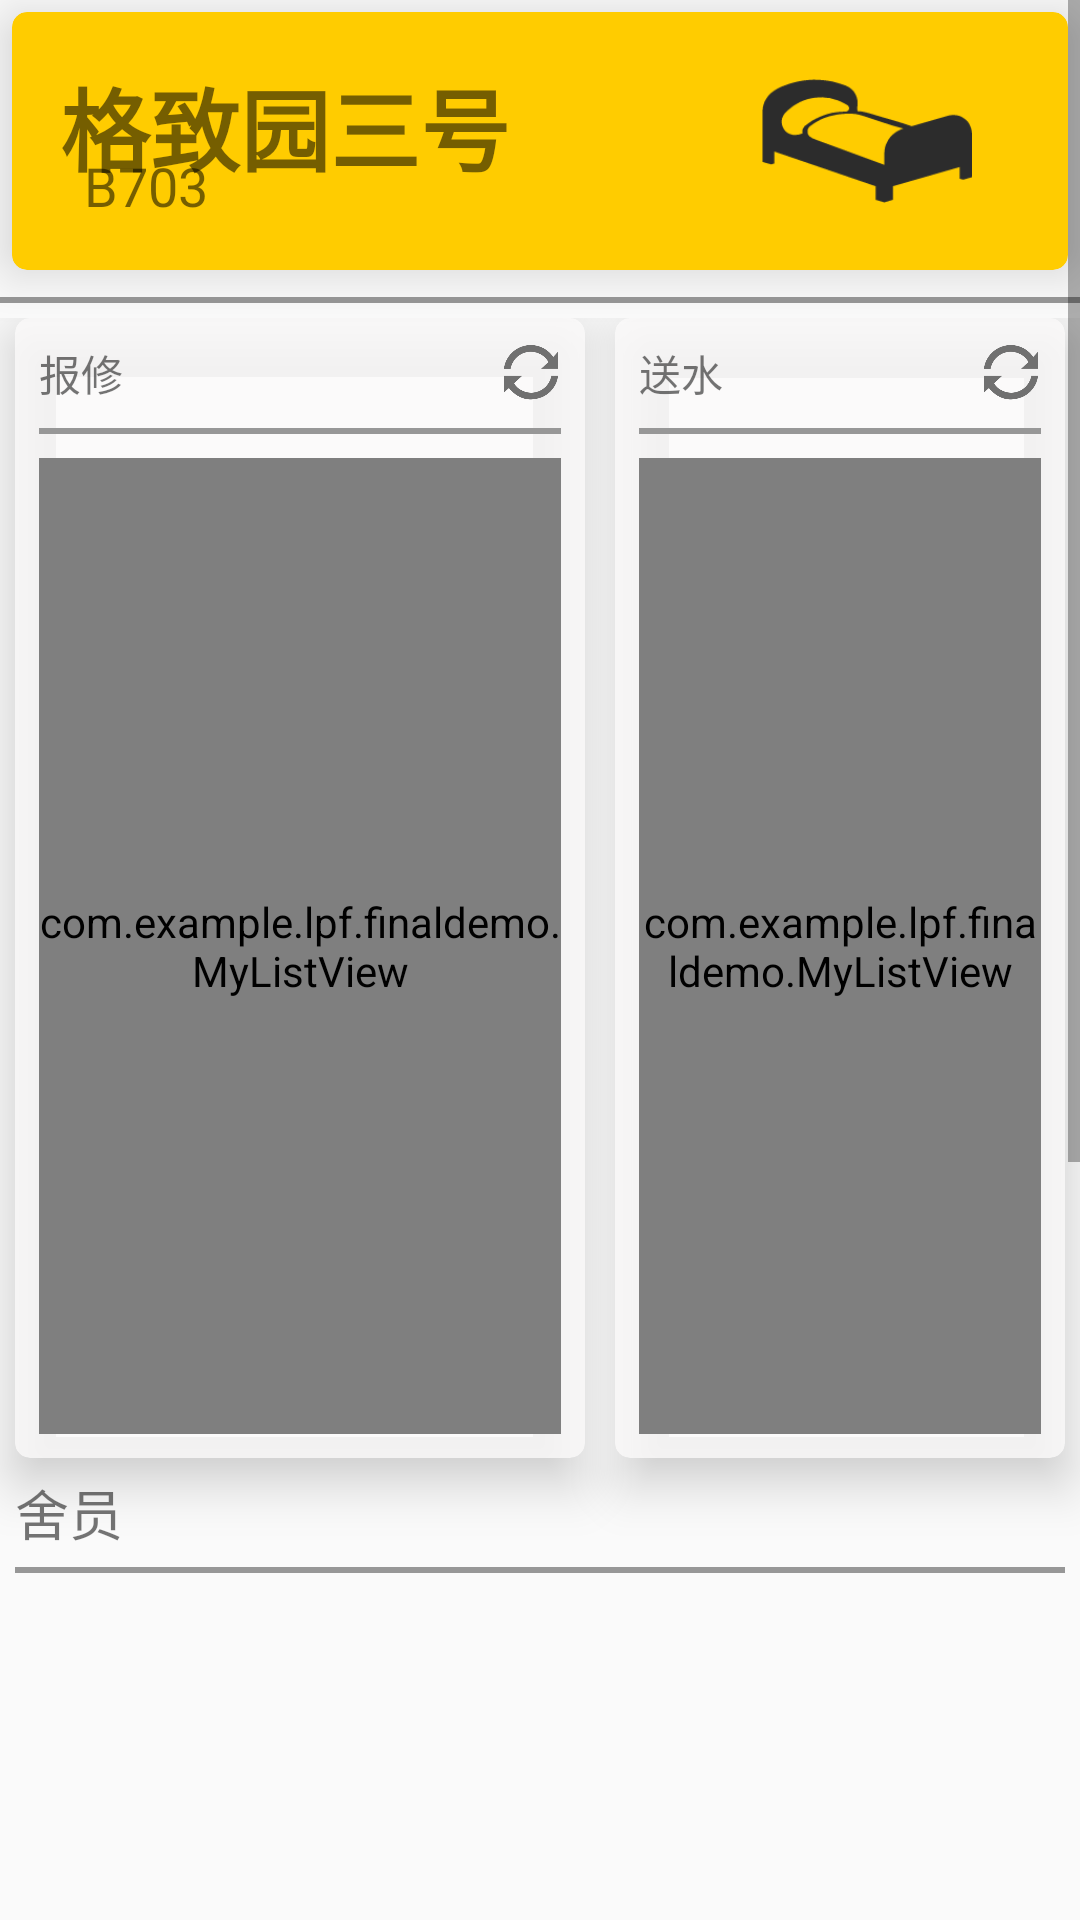

This screen was rendered from an Android layout file. Write that file and the resources it references.
<!-- AndroidManifest.xml: application theme AppTheme -->
<!-- res/layout/dormitory_layout.xml -->
<?xml version="1.0" encoding="utf-8"?>
<ScrollView xmlns:app="http://schemas.android.com/apk/res-auto"
    xmlns:tools="http://schemas.android.com/tools"
    android:layout_width="match_parent"
    android:layout_height="match_parent"
    android:background="@mipmap/book"
    xmlns:android="http://schemas.android.com/apk/res/android">
<LinearLayout xmlns:android="http://schemas.android.com/apk/res/android"
    xmlns:app="http://schemas.android.com/apk/res-auto"
    xmlns:tools="http://schemas.android.com/tools"
    android:orientation="vertical"
    android:layout_width="match_parent"
    android:layout_height="match_parent"
    android:focusable="true"
    android:focusableInTouchMode="true">

    <android.support.v7.widget.CardView
        android:layout_width="match_parent"
        android:layout_height="0dp"
        android:layout_margin="4dp"
        android:layout_weight="1"
        app:cardBackgroundColor="@color/Yello"
        app:cardCornerRadius="5dp"
        app:cardElevation="10dp">

        <android.support.constraint.ConstraintLayout
            android:layout_width="match_parent"
            android:layout_height="match_parent">

            <TextView
                android:id="@+id/Building"
                android:layout_width="wrap_content"
                android:layout_height="wrap_content"
                android:layout_marginLeft="16dp"
                android:layout_marginTop="16dp"
                android:text="格致园三号"
                android:textSize="30sp"
                android:textStyle="bold"
                app:layout_constraintLeft_toLeftOf="parent"
                app:layout_constraintTop_toTopOf="parent" />

            <TextView
                android:id="@+id/dormitory_name"
                android:layout_width="wrap_content"
                android:layout_height="wrap_content"
                android:layout_marginBottom="16dp"
                android:layout_marginLeft="24dp"
                android:text="B703"
                android:textSize="18sp"
                app:layout_constraintBottom_toBottomOf="parent"
                app:layout_constraintLeft_toLeftOf="parent" />

            <ImageView
                android:id="@+id/imageView"
                android:layout_width="70dp"
                android:layout_height="70dp"
                android:layout_marginBottom="8dp"
                android:layout_marginRight="32dp"
                android:layout_marginTop="8dp"
                app:layout_constraintBottom_toBottomOf="parent"
                app:layout_constraintRight_toRightOf="parent"
                app:layout_constraintTop_toTopOf="parent"
                app:layout_constraintVertical_bias="0.521"
                app:srcCompat="@mipmap/my_dormitory" />
        </android.support.constraint.ConstraintLayout>
    </android.support.v7.widget.CardView>

    <View
        android:layout_width="match_parent"
        android:layout_height="2dp"
        android:layout_marginBottom="5dp"
        android:layout_marginTop="5dp"
        android:background="@color/lightGrey">

    </View>

    <RelativeLayout
        android:layout_width="match_parent"
        android:layout_height="0dp"
        android:layout_weight="9"
        >

        <include
            android:id="@+id/notification_list"
            layout="@layout/repair_list_layout"
            android:layout_width="190dp"
            android:layout_height="380dp"
            android:layout_alignParentStart="true"
            android:layout_alignParentTop="true"
            android:layout_marginLeft="5dp"
            android:layout_marginRight="5dp" />

        <include
            android:id="@+id/water_list"
            layout="@layout/water_list_layout"
            android:layout_width="match_parent"
            android:layout_height="wrap_content"
            android:layout_above="@+id/button_group2"
            android:layout_alignBottom="@+id/notification_list"
            android:layout_alignParentTop="true"
            android:layout_marginLeft="5dp"
            android:layout_marginRight="5dp"
            android:layout_toEndOf="@+id/notification_list" />

        <TextView
            android:id="@+id/textTitle"
            android:layout_width="wrap_content"
            android:layout_height="wrap_content"
            android:layout_alignEnd="@+id/water_list"
            android:layout_alignStart="@+id/notification_list"
            android:layout_below="@+id/notification_list"
            android:layout_marginTop="5dp"
            android:text="舍员"
            android:textSize="18sp" />

        <View
            android:layout_width="match_parent"
            android:layout_height="2dp"
            android:layout_marginTop="5dp"
            android:layout_marginBottom="5dp"
            android:layout_alignEnd="@+id/water_list"
            android:layout_alignStart="@+id/notification_list"
            android:layout_below="@+id/textTitle"
            android:background="@color/lightGrey"
            android:id="@+id/line">
        </View>
        <ListView
            android:layout_width="match_parent"
            android:layout_height="520dp"
            android:layout_alignEnd="@+id/water_list"
            android:layout_alignStart="@+id/notification_list"
            android:layout_below="@+id/line"
            android:layout_marginBottom="4dp"
            android:layout_marginTop="4dp"
            android:id="@+id/stuList">
        </ListView>
    </RelativeLayout>
</LinearLayout>
</ScrollView>
<!-- res/layout/repair_list_layout.xml (included above) -->
<?xml version="1.0" encoding="utf-8"?>
<android.support.v7.widget.CardView
    xmlns:android="http://schemas.android.com/apk/res/android"
    xmlns:app="http://schemas.android.com/apk/res-auto"
    xmlns:tools="http://schemas.android.com/tools"
    android:layout_width="match_parent"
    android:layout_height="match_parent"
    android:layout_marginLeft="4dp"
    android:layout_marginRight="4dp"
    android:layout_marginTop="4dp"
    android:layout_marginBottom="4dp"
    app:cardCornerRadius="5dp"
    app:cardElevation="10dp"
    app:cardBackgroundColor="@color/cardBg">
        <android.support.constraint.ConstraintLayout
            xmlns:android="http://schemas.android.com/apk/res/android" android:layout_width="match_parent"
            android:layout_height="match_parent">

            <TextView
                android:id="@+id/notification_title"
                android:layout_width="wrap_content"
                android:layout_height="wrap_content"
                android:layout_marginLeft="8dp"
                android:layout_marginStart="8dp"
                android:layout_marginTop="8dp"
                android:text="报修"
                android:textSize="14sp"
                app:layout_constraintLeft_toLeftOf="parent"
                app:layout_constraintTop_toTopOf="parent" />


            <View
                android:layout_width="0dp"
                android:layout_height="2dp"
                android:background="@color/lightGrey"
                android:layout_marginTop="8dp"
                app:layout_constraintTop_toBottomOf="@+id/notification_title"
                android:layout_marginRight="8dp"
                app:layout_constraintRight_toRightOf="parent"
                android:layout_marginLeft="8dp"
                app:layout_constraintLeft_toLeftOf="parent"
                android:layout_marginStart="8dp"
                android:layout_marginEnd="8dp"
                android:id="@+id/view"
                app:layout_constraintHorizontal_bias="0.0" />

            <com.example.lpf.finaldemo.MyListView
                android:id="@+id/RepairList"
                android:layout_width="0dp"
                android:layout_height="0dp"
                android:layout_marginBottom="8dp"
                android:layout_marginEnd="8dp"
                android:layout_marginLeft="8dp"
                android:layout_marginRight="8dp"
                android:layout_marginStart="8dp"
                android:layout_marginTop="8dp"
                app:layout_constraintBottom_toBottomOf="parent"
                app:layout_constraintHorizontal_bias="1.0"
                app:layout_constraintLeft_toLeftOf="parent"
                app:layout_constraintRight_toRightOf="parent"
                app:layout_constraintTop_toBottomOf="@+id/view"
                app:layout_constraintVertical_bias="1.0" />

            <ImageView
                android:id="@+id/btn_update1"
                android:layout_width="20dp"
                android:layout_height="20dp"
                android:layout_marginRight="8dp"
                android:layout_marginTop="8dp"
                android:clickable="true"
                android:src="@mipmap/update"
                app:layout_constraintRight_toRightOf="parent"
                app:layout_constraintTop_toTopOf="parent" />

        </android.support.constraint.ConstraintLayout>


</android.support.v7.widget.CardView>
<!-- res/layout/water_list_layout.xml (included above) -->
<?xml version="1.0" encoding="utf-8"?>
<android.support.v7.widget.CardView xmlns:android="http://schemas.android.com/apk/res/android"
    xmlns:app="http://schemas.android.com/apk/res-auto"
    xmlns:tools="http://schemas.android.com/tools"
    android:layout_width="match_parent"
    android:layout_height="match_parent"
    android:layout_marginBottom="4dp"
    android:layout_marginLeft="4dp"
    android:layout_marginRight="4dp"
    android:layout_marginTop="4dp"
    app:cardBackgroundColor="@color/cardBg"
    app:cardCornerRadius="5dp"
    app:cardElevation="10dp">

    <android.support.constraint.ConstraintLayout xmlns:android="http://schemas.android.com/apk/res/android"
        android:layout_width="match_parent"
        android:layout_height="match_parent">

        <TextView
            android:id="@+id/water_title"
            android:layout_width="wrap_content"
            android:layout_height="wrap_content"
            android:layout_marginLeft="8dp"
            android:layout_marginStart="8dp"
            android:layout_marginTop="8dp"
            android:text="送水"
            android:textSize="14sp"
            app:layout_constraintLeft_toLeftOf="parent"
            app:layout_constraintTop_toTopOf="parent" />

        <ImageView
            android:id="@+id/btn_update2"
            android:layout_width="20dp"
            android:layout_height="20dp"
            android:layout_marginRight="8dp"
            android:layout_marginTop="8dp"
            android:clickable="true"
            android:src="@mipmap/update"
            app:layout_constraintRight_toRightOf="parent"
            app:layout_constraintTop_toTopOf="parent" />

        <View
            android:id="@+id/view2"
            android:layout_width="0dp"
            android:layout_height="2dp"
            android:layout_marginEnd="8dp"
            android:layout_marginLeft="8dp"
            android:layout_marginRight="8dp"
            android:layout_marginStart="8dp"
            android:layout_marginTop="8dp"
            android:background="@color/lightGrey"
            app:layout_constraintLeft_toLeftOf="parent"
            app:layout_constraintRight_toRightOf="parent"
            app:layout_constraintTop_toBottomOf="@+id/water_title" />

        <com.example.lpf.finaldemo.MyListView
            android:id="@+id/WaterList"
            android:layout_width="0dp"
            android:layout_height="0dp"
            android:layout_marginBottom="8dp"
            android:layout_marginEnd="8dp"
            android:layout_marginLeft="8dp"
            android:layout_marginRight="8dp"
            android:layout_marginStart="8dp"
            android:layout_marginTop="8dp"
            app:layout_constraintBottom_toBottomOf="parent"
            app:layout_constraintLeft_toLeftOf="parent"
            app:layout_constraintRight_toRightOf="parent"
            app:layout_constraintTop_toBottomOf="@+id/view2"
            app:layout_constraintVertical_bias="0.0" />



    </android.support.constraint.ConstraintLayout>


</android.support.v7.widget.CardView>
<!-- resources referenced by this layout -->
<resources>
  <color name="Yello">#ffcc00</color>
  <color name="cardBg">#cefcfbfb</color>
  <color name="lightGrey">#979797</color>
  <!-- mipmap my_dormitory: png bitmap (mipmap-xxxhdpi, 4101 bytes) -->
  <!-- mipmap update: png bitmap (mipmap-xxxhdpi, 12764 bytes) -->
  <style name="AppTheme" parent="Theme.AppCompat.Light.NoActionBar">
          
          <item name="colorPrimary">@color/colorPrimaryDark</item>
          <item name="colorPrimaryDark">@color/colorPrimaryDark</item>
          <item name="colorAccent">@color/Orange</item>
      </style>
  <color name="colorPrimaryDark">#ff050505</color>
  <color name="Orange">#ff9900</color>
</resources>
